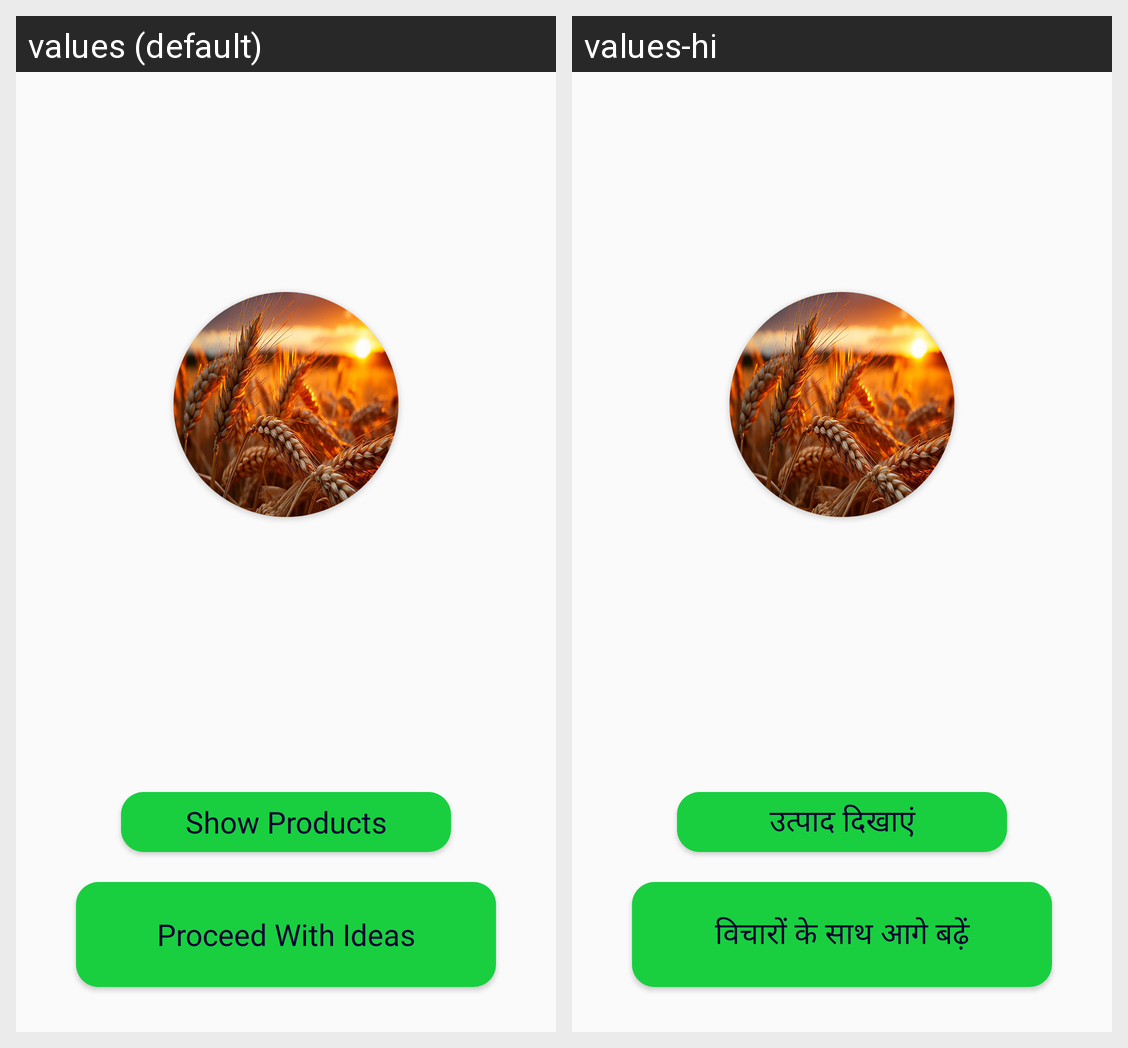

This grid shows one Android layout under two languages. Give, for every string resource on the screen, its name, the default text and each shown locale's text.
Android screen res/layout/activity_manufacture.xml rendered under 2 locales, left to right: values (default), values-hi. Device: Nexus 5 (rendered at 1080×1920; each locale shown at half size, 540×960, under a caption strip naming it); theme Theme.AgroStore.
Strings drawn on this screen, with the default value and each locale's value (text and hints the layout hard-codes, and strings that could not be matched under every locale, appear in the picture but are not listed):

show_product
  values: Show Products
  values-hi: उत्पाद दिखाएं

proceed_with_ideas
  values: Proceed With Ideas
  values-hi: विचारों के साथ आगे बढ़ें
